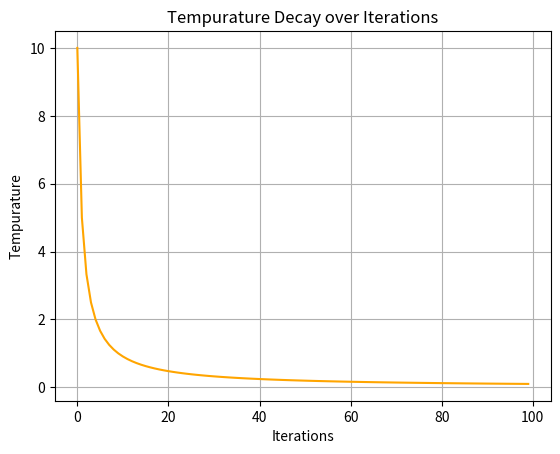

The matplotlib source for this figure:
import matplotlib.pyplot as plt

# 1.Total number of iterations
iterations = 100
initial_temp = 10

# 2.Compute tempurature schedule
iters = list(range(iterations))
tempuratures = [initial_temp / (i + 1) for i in iters]

# 3.Plot
plt.plot(iters,tempuratures,color='orange')
plt.title('Tempurature Decay over Iterations')
plt.xlabel("Iterations")
plt.ylabel("Tempurature")
plt.grid(True)
plt.show()
